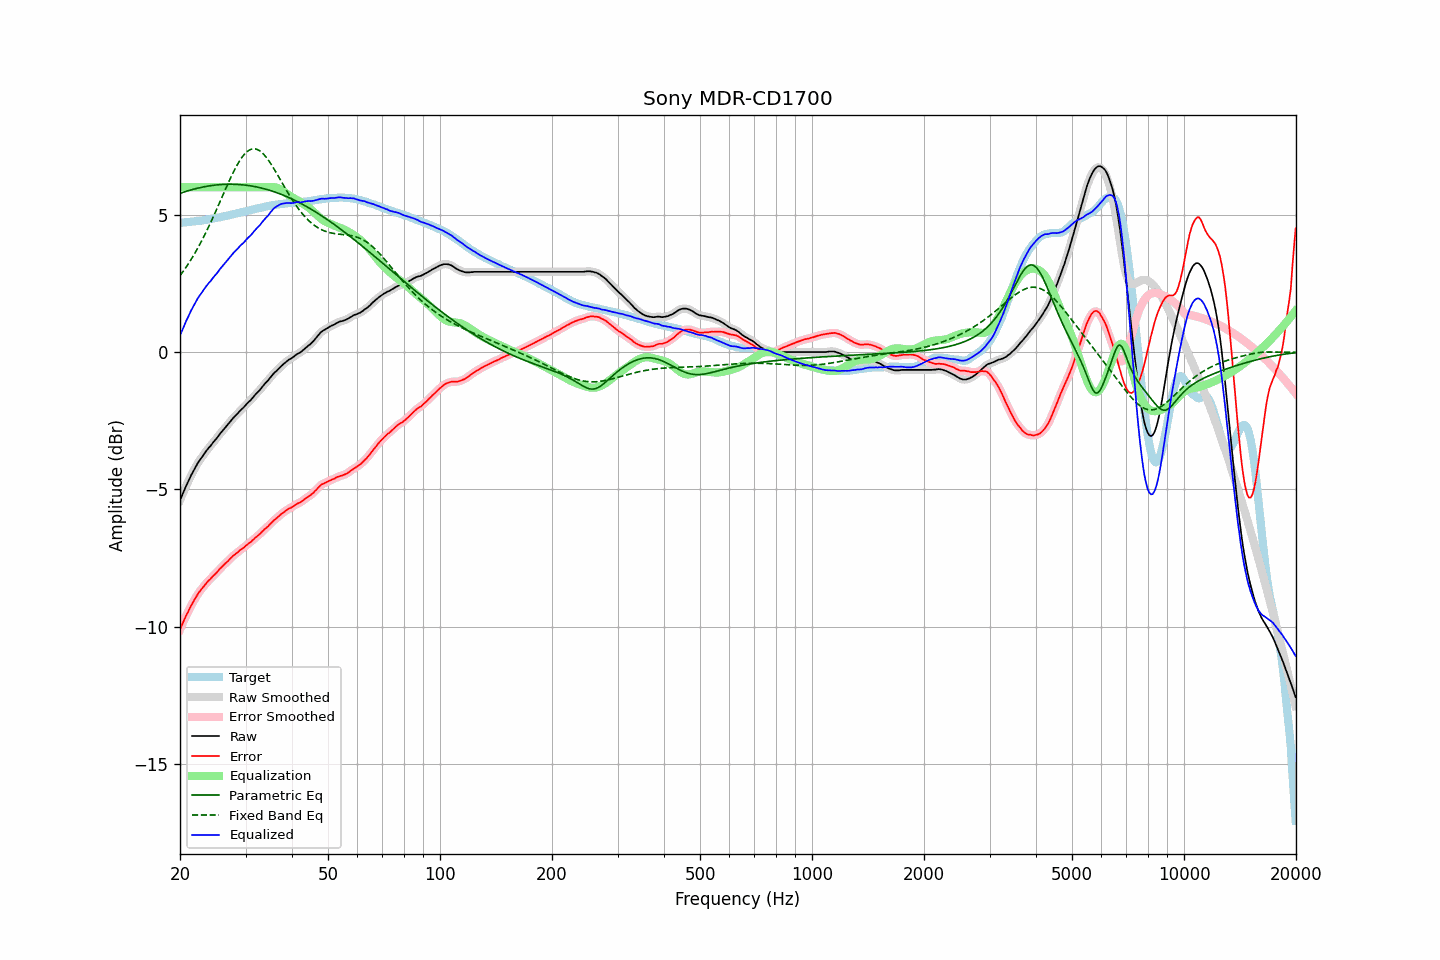

Values plotted in this chart, from the file beside it:
frequency, raw, error, smoothed, error_smoothed, equalization, parametric_eq, fixed_band_eq, equalized_raw, equalized_smoothed, target
20.00, -5.40, -10.11, -5.40, -10.11, 6.00, 5.78, 2.78, 0.60, 0.60, 4.71
20.20, -5.26, -9.97, -5.26, -9.97, 6.00, 5.80, 2.86, 0.74, 0.74, 4.71
20.40, -5.12, -9.84, -5.12, -9.84, 6.00, 5.82, 2.94, 0.88, 0.88, 4.72
20.61, -4.98, -9.71, -4.98, -9.71, 6.00, 5.84, 3.02, 1.02, 1.02, 4.73
20.81, -4.85, -9.57, -4.85, -9.58, 6.00, 5.85, 3.11, 1.15, 1.15, 4.73
21.02, -4.73, -9.47, -4.72, -9.46, 6.00, 5.87, 3.20, 1.27, 1.28, 4.74
21.23, -4.60, -9.34, -4.60, -9.34, 6.00, 5.89, 3.29, 1.40, 1.40, 4.74
21.44, -4.48, -9.22, -4.48, -9.23, 6.00, 5.91, 3.38, 1.52, 1.52, 4.75
21.66, -4.37, -9.13, -4.37, -9.12, 6.00, 5.92, 3.48, 1.63, 1.63, 4.75
21.87, -4.26, -9.01, -4.26, -9.02, 6.00, 5.94, 3.57, 1.74, 1.74, 4.75
22.09, -4.16, -8.92, -4.15, -8.92, 6.00, 5.95, 3.68, 1.84, 1.85, 4.76
22.31, -4.05, -8.82, -4.05, -8.82, 6.00, 5.97, 3.78, 1.95, 1.95, 4.77
22.54, -3.96, -8.74, -3.96, -8.74, 6.00, 5.98, 3.89, 2.04, 2.04, 4.77
22.76, -3.88, -8.66, -3.88, -8.66, 6.00, 5.99, 4.00, 2.12, 2.12, 4.78
22.99, -3.80, -8.59, -3.80, -8.59, 6.00, 6.01, 4.11, 2.20, 2.20, 4.79
23.22, -3.71, -8.51, -3.71, -8.52, 6.00, 6.02, 4.22, 2.29, 2.29, 4.80
23.45, -3.63, -8.44, -3.63, -8.44, 6.00, 6.03, 4.34, 2.37, 2.37, 4.81
23.69, -3.55, -8.37, -3.55, -8.38, 6.00, 6.04, 4.46, 2.45, 2.45, 4.82
23.92, -3.48, -8.31, -3.48, -8.31, 6.00, 6.05, 4.58, 2.52, 2.52, 4.83
24.16, -3.42, -8.26, -3.41, -8.25, 6.00, 6.06, 4.71, 2.58, 2.59, 4.84
24.40, -3.34, -8.19, -3.34, -8.19, 6.00, 6.07, 4.83, 2.66, 2.66, 4.85
24.65, -3.26, -8.13, -3.27, -8.14, 6.00, 6.07, 4.96, 2.74, 2.73, 4.87
24.89, -3.20, -8.08, -3.20, -8.08, 6.00, 6.08, 5.09, 2.80, 2.80, 4.88
25.14, -3.13, -8.02, -3.12, -8.01, 6.00, 6.09, 5.22, 2.87, 2.88, 4.89
25.39, -3.05, -7.95, -3.05, -7.95, 6.00, 6.09, 5.35, 2.95, 2.95, 4.90
25.65, -2.97, -7.88, -2.97, -7.89, 6.00, 6.10, 5.49, 3.03, 3.03, 4.91
25.91, -2.90, -7.83, -2.90, -7.82, 6.00, 6.10, 5.62, 3.10, 3.10, 4.93
26.16, -2.83, -7.77, -2.83, -7.77, 6.00, 6.10, 5.76, 3.17, 3.17, 4.94
26.43, -2.76, -7.71, -2.76, -7.71, 6.00, 6.11, 5.89, 3.24, 3.24, 4.95
26.69, -2.70, -7.66, -2.70, -7.65, 6.00, 6.11, 6.02, 3.30, 3.30, 4.96
26.96, -2.63, -7.61, -2.63, -7.60, 6.00, 6.11, 6.15, 3.37, 3.37, 4.98
27.23, -2.55, -7.54, -2.55, -7.54, 6.00, 6.11, 6.28, 3.45, 3.45, 4.98
27.50, -2.48, -7.48, -2.48, -7.48, 6.00, 6.11, 6.41, 3.52, 3.52, 5.00
27.77, -2.41, -7.42, -2.41, -7.43, 6.00, 6.11, 6.53, 3.59, 3.59, 5.01
28.05, -2.35, -7.38, -2.35, -7.38, 6.00, 6.11, 6.64, 3.65, 3.65, 5.03
28.33, -2.29, -7.33, -2.29, -7.33, 6.00, 6.10, 6.75, 3.71, 3.71, 5.04
28.62, -2.23, -7.29, -2.23, -7.28, 6.00, 6.10, 6.86, 3.77, 3.77, 5.06
28.90, -2.16, -7.23, -2.16, -7.24, 6.00, 6.10, 6.96, 3.84, 3.84, 5.07
29.19, -2.10, -7.19, -2.10, -7.19, 6.00, 6.09, 7.05, 3.90, 3.90, 5.09
29.48, -2.05, -7.15, -2.05, -7.15, 6.00, 6.09, 7.13, 3.95, 3.95, 5.10
29.78, -1.99, -7.11, -1.99, -7.10, 6.00, 6.08, 7.20, 4.01, 4.01, 5.12
30.08, -1.92, -7.05, -1.92, -7.05, 6.00, 6.08, 7.26, 4.08, 4.08, 5.13
30.38, -1.86, -7.01, -1.86, -7.01, 6.00, 6.07, 7.31, 4.14, 4.14, 5.14
30.68, -1.80, -6.95, -1.80, -6.96, 6.00, 6.06, 7.35, 4.20, 4.20, 5.15
30.99, -1.75, -6.92, -1.74, -6.91, 6.00, 6.05, 7.38, 4.25, 4.26, 5.17
31.30, -1.68, -6.86, -1.68, -6.86, 6.00, 6.04, 7.40, 4.32, 4.32, 5.18
31.61, -1.61, -6.81, -1.61, -6.81, 6.00, 6.03, 7.40, 4.39, 4.39, 5.20
31.93, -1.54, -6.75, -1.54, -6.75, 6.00, 6.02, 7.39, 4.46, 4.46, 5.21
32.24, -1.48, -6.71, -1.48, -6.71, 6.00, 6.01, 7.38, 4.52, 4.52, 5.23
32.57, -1.42, -6.66, -1.42, -6.66, 6.00, 5.99, 7.35, 4.58, 4.58, 5.24
32.89, -1.36, -6.61, -1.35, -6.61, 6.00, 5.98, 7.31, 4.64, 4.65, 5.25
33.22, -1.28, -6.54, -1.28, -6.55, 6.00, 5.97, 7.26, 4.72, 4.72, 5.26
33.55, -1.21, -6.49, -1.21, -6.49, 6.00, 5.95, 7.20, 4.79, 4.79, 5.28
33.89, -1.14, -6.43, -1.14, -6.44, 6.00, 5.94, 7.14, 4.86, 4.86, 5.29
34.23, -1.08, -6.39, -1.08, -6.38, 6.00, 5.92, 7.06, 4.92, 4.92, 5.31
34.57, -1.02, -6.34, -1.01, -6.33, 6.00, 5.90, 6.98, 4.98, 4.99, 5.32
34.92, -0.94, -6.27, -0.94, -6.27, 6.01, 5.89, 6.90, 5.07, 5.06, 5.32
35.27, -0.87, -6.21, -0.87, -6.21, 6.01, 5.87, 6.81, 5.14, 5.14, 5.34
35.62, -0.80, -6.15, -0.80, -6.15, 6.01, 5.85, 6.72, 5.21, 5.20, 5.35
35.97, -0.74, -6.10, -0.74, -6.10, 6.00, 5.83, 6.62, 5.26, 5.26, 5.36
... 635 more rows
